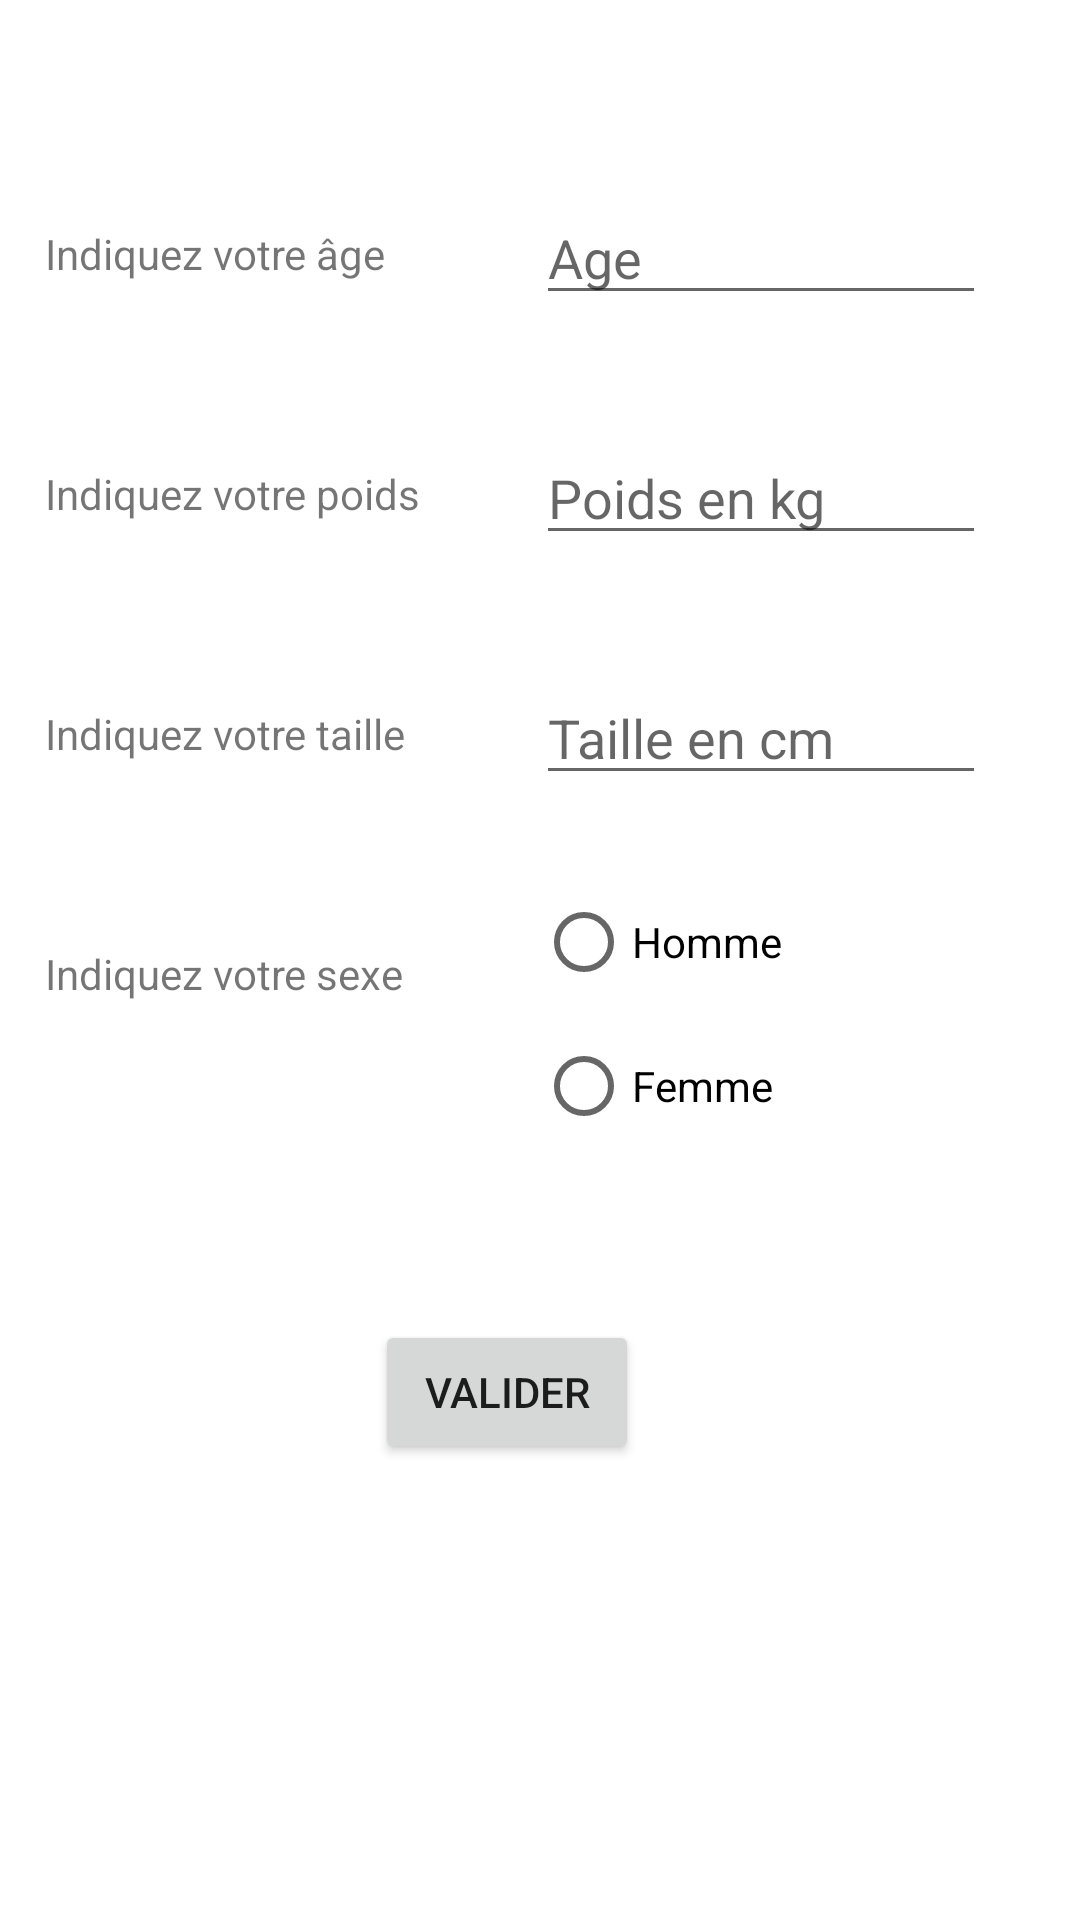

This screen was rendered from an Android layout file. Write that file and the resources it references.
<!-- AndroidManifest.xml: application theme Theme.PT -->
<!-- res/layout/activity_info_perso.xml -->
<?xml version="1.0" encoding="utf-8"?>
<RelativeLayout xmlns:android="http://schemas.android.com/apk/res/android"
    xmlns:app="http://schemas.android.com/apk/res-auto"
    xmlns:tools="http://schemas.android.com/tools"
    android:layout_width="match_parent"
    android:layout_height="match_parent"
    tools:context=".parametre.Info_perso">

    <TextView
        android:id="@+id/txtage"
        android:layout_width="wrap_content"
        android:layout_height="30dp"
        android:layout_marginLeft="15dp"
        android:layout_marginTop="75dp"
        android:text="Indiquez votre âge" />

    <EditText
        android:id="@+id/age"
        android:layout_width="150dp"
        android:layout_height="wrap_content"
        android:layout_toRightOf="@+id/txtage"
        android:layout_alignBottom="@+id/txtage"
        android:layout_marginLeft="50dp"
        android:hint="Age"
        android:inputType="number"/>

    <TextView
        android:id="@+id/txtpoids"
        android:layout_width="wrap_content"
        android:layout_height="30dp"
        android:layout_below="@+id/txtage"
        android:layout_alignLeft="@+id/txtage"
        android:layout_marginTop="50dp"
        android:text="Indiquez votre poids" />

    <EditText
        android:id="@+id/poids"
        android:layout_width="150dp"
        android:layout_height="wrap_content"
        android:layout_alignLeft="@+id/age"
        android:layout_alignBottom="@+id/txtpoids"
        android:hint="Poids en kg"
        android:inputType="number"/>

    <TextView
        android:id="@+id/txttaille"
        android:layout_width="wrap_content"
        android:layout_height="30dp"
        android:layout_below="@+id/txtpoids"
        android:layout_alignLeft="@+id/txtage"
        android:layout_marginTop="50dp"
        android:text="Indiquez votre taille" />

    <EditText
        android:id="@+id/taille"
        android:layout_width="150dp"
        android:layout_height="wrap_content"
        android:layout_alignLeft="@+id/age"
        android:layout_alignBottom="@+id/txttaille"
        android:hint="Taille en cm"
        android:inputType="number"/>

    <Button
        android:id="@+id/btnvalid"
        android:layout_width="wrap_content"
        android:layout_height="wrap_content"
        android:layout_below="@+id/txttaille"
        android:layout_marginLeft="125dp"
        android:layout_marginTop="175dp"
        android:onClick="update"
        android:text="Valider" />

    <TextView
        android:id="@+id/txtsexe"
        android:layout_width="wrap_content"
        android:layout_height="30dp"
        android:layout_below="@+id/txttaille"
        android:layout_alignLeft="@+id/txttaille"
        android:layout_marginTop="50dp"
        android:text="Indiquez votre sexe" />

    <RadioGroup
        android:id="@+id/radiogroup"
        android:layout_width="wrap_content"
        android:layout_height="wrap_content"
        android:layout_alignLeft="@+id/age"
        android:layout_below="@+id/taille"
        android:layout_marginTop="25dp">

        <RadioButton
            android:id="@+id/rb1"
            android:layout_width="match_parent"
            android:layout_height="wrap_content"
            android:onClick="onRadioButtonClicked"
            android:text="Homme"/>

        <RadioButton
            android:id="@+id/rb2"
            android:layout_width="match_parent"
            android:layout_height="wrap_content"
            android:onClick="onRadioButtonClicked"
            android:text="Femme"/>
    </RadioGroup>
</RelativeLayout>
<!-- resources referenced by this layout -->
<resources>
  <style name="Theme.PT" parent="Theme.MaterialComponents.DayNight.DarkActionBar">
          
          <item name="colorPrimary">@color/cornflowerblue</item>
          <item name="colorPrimaryVariant">@color/lightskyblue</item>
          <item name="colorOnPrimary">@color/white</item>
          
          <item name="colorSecondary">@color/cornflowerblue</item>
          <item name="colorSecondaryVariant">@color/cornflowerblue</item>
          <item name="colorOnSecondary">@color/black</item>
          
          <item name="android:statusBarColor" tools:targetApi="l">?attr/colorPrimaryVariant</item>
          
          <item name="windowNoTitle">true</item>
      </style>
  <color name="cornflowerblue">#6495ED</color>
  <color name="lightskyblue">#87CEFA</color>
  <color name="white">#FFFFFF</color>
  <color name="black">#000000</color>
</resources>
